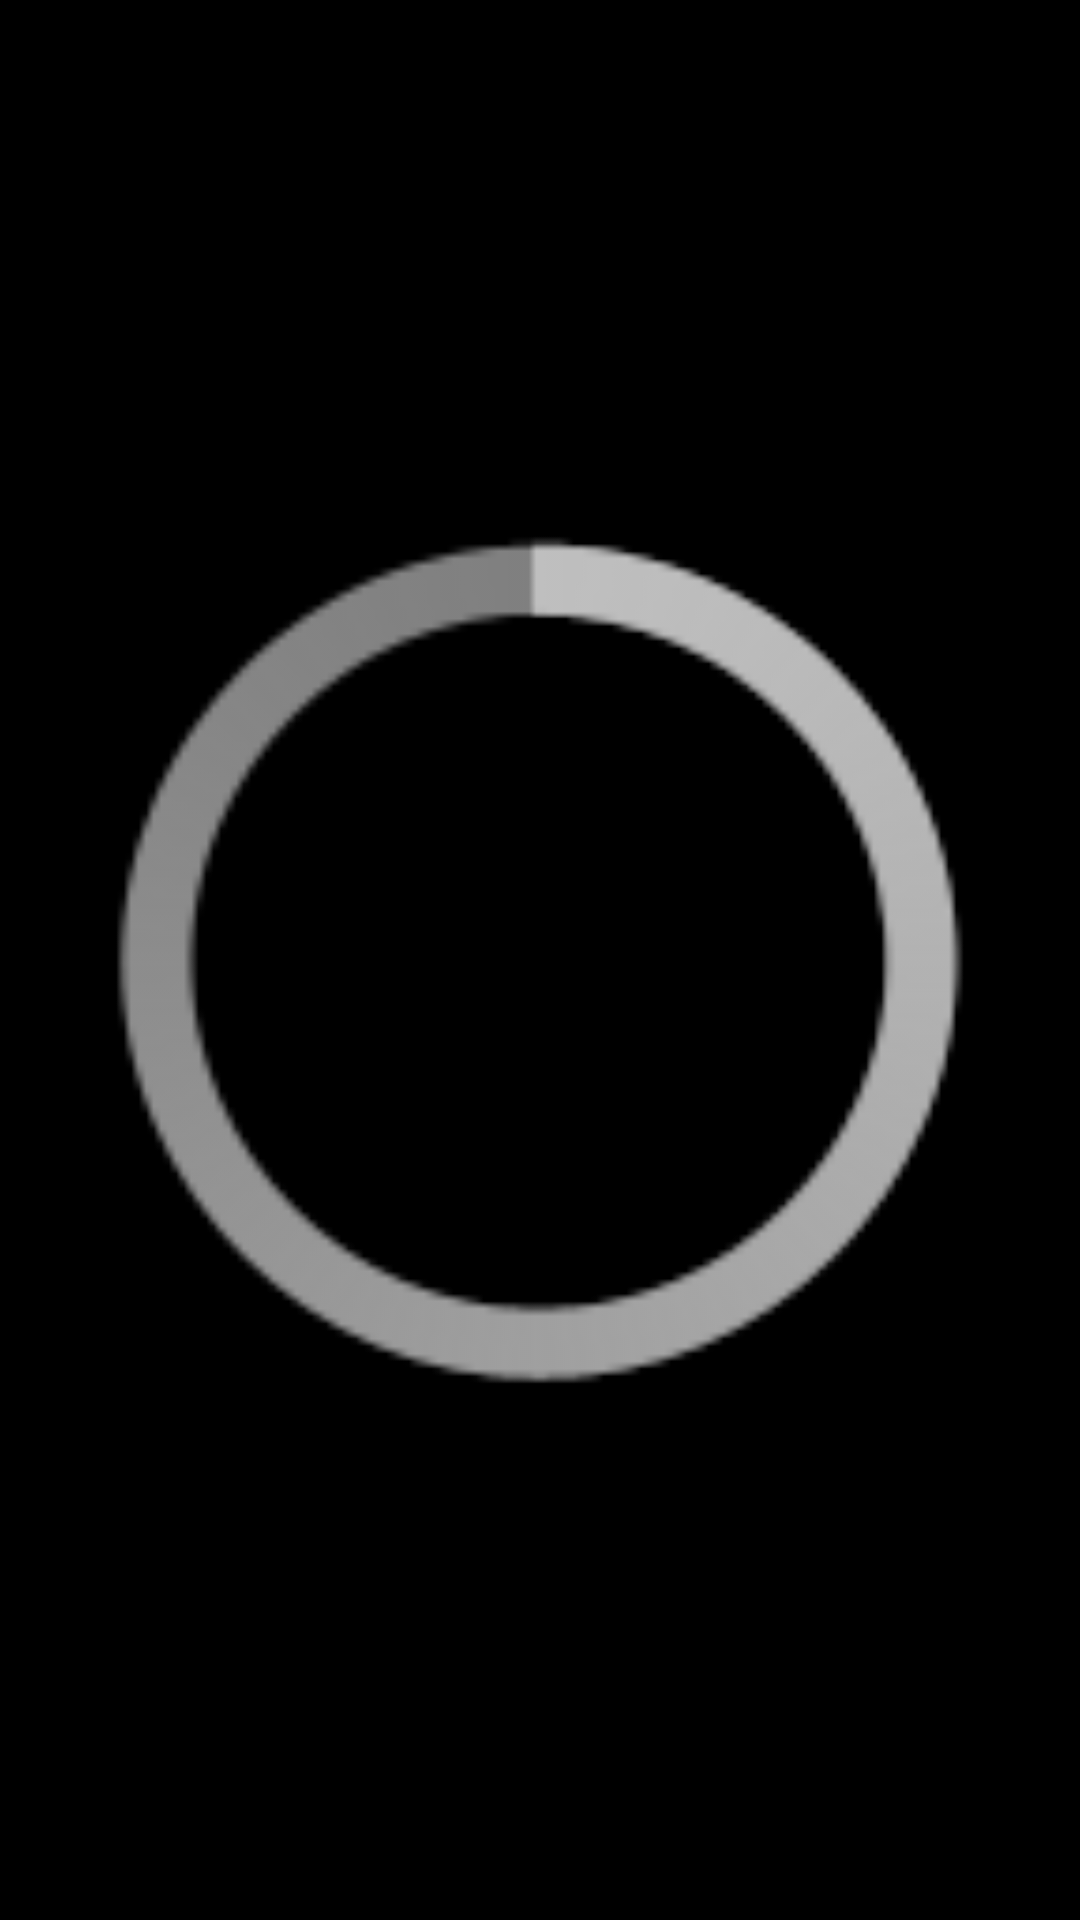

Android layout source for this screen:
<!-- AndroidManifest.xml: application theme android:Theme.Holo -->
<!-- res/layout/centered_progress_bar_layout.xml -->
<?xml version="1.0" encoding="utf-8"?>
<LinearLayout xmlns:android="http://schemas.android.com/apk/res/android"
    android:layout_width="wrap_content"
    android:layout_height="wrap_content"
    android:orientation="vertical" >

    <ProgressBar
        android:id="@+id/progressBar"
        style="?android:attr/progressBarStyle"
        android:layout_width="match_parent"
        android:layout_height="match_parent" />

</LinearLayout>
<!-- resources referenced by this layout -->
<resources>

</resources>
